pico-8 play session: no input (idle), after a click and taps of 🅾, ❎, 🅾+❎, 🅾 in the second before t = 0

[t = 1 s] idle ~1s (no d-pad/buttons)
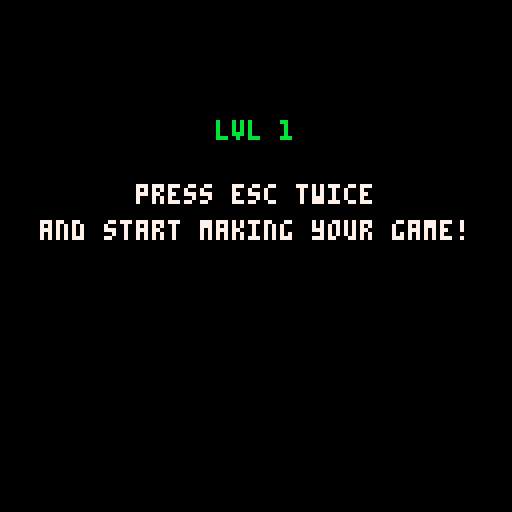

pico-8 cartridge
version 11
__lua__
-- i am a comment
function _init()
	t = 0
	
	-- level 1
	start = false

	-- level 2
	title = "untitled"
	t_color = 2
	
	-- level 3
	character = 0
	
end
--once you finish your changes
--press ctrl+r to reload your
--game.

-->8
-- ★update★ --
function _update()
 t = t + .015  -- increase time
 
 -- level 3
 
 
end
-->8
-- ★draw★ --
function _draw()
	cls()  --clears the screen
	print(title, 64, 48, t_color)
	
	-- level 3
end
-->8
    --[-[ cheatsheet ]-]-- 
     
      ----variables-----
t = 5
--can be named anything
growl = 10 -- can hold numbers
cost = 15.25 -- decimals too

--strings of characters
--must be surrounded by quotes
name = "bob salas"
name2 = 'single quotes work too'

--a boolean is true or false
hungry = true

     ----conditionals----
--booleans can be used to
--control what your game does
if hungry then
 sfx(growl)
else
	print("i'm not hungry")
end

					-----operators------
--you can use regular math
--operators to change values
growl = (growl + 1) / 2.5
print(growl) -- 4.4

--the asterisk(*) is multiply
print(10 * 25) -- 250

			  --logical operators-
--there are even operators
--that give booleans

-- == returns true
--if both sides are the same
if growl == 4.4 then -- true
	print(growl) -- 4.4
end

--you can also use..
print(growl < 4) -- false
print(growl > 4) -- true
print(growl >= 4.4) -- true
print(growl <= 4.4) -- true

--you can even use and / or
if hungry and growl > 4 then
	sfx(growl)
end

--not reverses a boolean
if not hungry then
	growl = growl - 1
end

					-----functions------
--sfx and print are functions
--they do things for you

--some functions return values

--the btn function returns a
--boolean that tells you when
--a button is pressed

--you use them just like any
--other value or variable
jumped = btn(⬆️)

if btn(⬆️) and hungry then
	print(name)
end

				--your own functions--
--you can make your own
--functions too!
function bark()
	sfx(growl)
	print('bark!')
	hungry = not hungry
end

bark() -- bark!
		
					-----parameters-----			
--you can add parameters to your
--functions by putting variable
--names into your function name
function speak(sfx_number, msg)
	sfx(sfx_number)
	print(msg)
end

speak(growl, 'grrr') -- grrr


					-------return-------	
--you can also make your 
--functions return values
function can_speak()
	if hungry then
		return growl==10
	end 
	return false
end

hungry = true
growl = 10
print(can_speak()) -- true
bark() -- bark!
print(can_speak()) -- false

					-------loops--------
--loops let us execute code
--multiple times


for n=1,10 do
	print(n)
end
--this sets a variable named n
--to be 1 at the start
--of the loop, then it keeps
--executing the code inside
--the loop until n is larger
--than the 2nd number
--this ends up printing
--the numbers 1 through 10


---]]---------end----------[[---
































































































-------------------------------
--do not edit code below this--
-------------------------------


cls()


p_init = _init
p_update = _update
p_draw = _draw

function game_init()
	-- load puzzle lvl reached
	cartdata("fccg_aclubpuzzle_0")
	__load_game()

	menuitem(1, "reset puzzle", __reset_game)

	name = false
	__t = 0
	__lpit = 1
	_fireworks = {}
	
	-- lvl3
	char = {x=10, y=64,
							  dx=0, dy=0,
							  spd=3,acc=.7}
	_map_drawn = false
	btn_checked = false
	char_moved = false
	pl_updated = false
	pl_drawn = false

	-- lvl4
	__frng = {2, 7}
	__floor_missing = flr(__frng[1]+rnd(__frng[2]-__frng[1]+1))
	floor_missing = __floor_missing

	__btn_pressed = false
	__btn_drawn = false
	__btn = {x=-64,y=112,
										hitt=0}

	__built_bridge = false
	__passed_tile_test = false
	__num_tiles = 0

	p_init()
end

function game_update()
	__t += 1
	__lvl = 1
	if(start)__next_lvl(2)
	if(title!="untitled" and t_color!=2)__next_lvl(3)
	-- lots to do for lvl3
	-- ramp up difficulty
	-- and begin intrinsic reward
	-- as opposed to only lvl up reward
	if character!=0 and _map_drawn and 
				btn_checked and char_moved and 
				pl_updated and pl_drawn then
		__next_lvl(4)
	end

	-- lvl 4
	floor_missing = __floor_missing
	__btn.hitt = max(0, __btn.hitt-1)

	p_update()

	for _f in all(_fireworks) do
		_f.update(_f)
	end
	__update_lpi()
end

function game_draw()
	if __lvl != 1 then
		p_draw()
	else
		cls()
		print('lvl 1', 64, 32, 11)
		print('press esc twice', 64, 48, 7)
		print('and start making your game!', 64, 57, 7)
	end

	for _f in all(_fireworks) do
		_f.draw(_f)
	end
	__draw_lpi()
end

_init = game_init
_update = game_update
_draw = game_draw

-- lvls ---

-- level 3 --
left = ⬅️
right = ➡️
function move(d)
	char_moved = true
	if(d==⬅️ or d=="left") then
		char.dx = lerp(char.dx, -char.spd, char.acc)
	end
	if(d==➡️ or d=="right") then
		char.dx = lerp(char.dx, char.spd, char.acc)
	end
end

function update_physics()
	floor_missing = __floor_missing

	if(character==0)return
	pl_updated = true

	char.y += char.dy
	if map_collide(char) then
		char.y -= char.dy
		char.dy *= -.3
	end
	char.x += char.dx
	if map_collide(char) then
		char.x -= char.dx
		char.dx *= -.3
	end
	
	-- friction
	char.dx *= .8
	-- gravity
	char.dy += 1
end

function draw_player()
	if(character==0)return
	pl_drawn = true
	spr(character, char.x, char.y)
end

function draw_map()
	_map_drawn = true
	floor_missing = __floor_missing
	reload_map() -- to make sure they didn't change anything
	map(0,0, 0,0, 16,16)
end

function reload_map()
	for i=1,14 do
		if i <= 14-__floor_missing then
			mset(i,15,8)
		else
			mset(i,15,5)
		end
	end
end

-- level 4 --

function draw_switch(x)
	__btn_drawn = true
	__btn.x = x
	local sp = 38
	if(__btn_pressed)sp=22
	spr(sp, __btn.x-4, __btn.y)
end

z=4
function hit_switch()
	if(__box(char, __btn))__btn_pressed=true
	if(__btn.hitt!=0)return
	__btn.hitt = 8
	__spark()
end

function __spark()
	local s = {
		x=char.x+2,
		y=char.y,
		t=0,
		update=function(s)
			s.t+=1
			if(s.t>3)del(_fireworks,s)
		end,
		draw=function(s)
			spr(21,s.x,s.y)
		end
	}add(_fireworks, s)
end

o__build_bridge = build_bridge
if o__build_bridge then
	function build_bridge()
		-- after this runs,
		-- _built_bridge == true
		-- __passed_tile_test
		-- __num_tiles for # of tiles for cur run
		__built_bridge = true
		__passed_tile_test = true
		for __i=__frng[1], __frng[2] do
			__num_tiles = 0
			floor_missing = __i
			o__build_bridge()
			if __num_tiles!=floor_missing then
				__passed_tile_test=false
			end
		end
		floor_missing = __floor_missing
		__num_tiles = 0
		o__build_bridge()
	end
else
	function build_bridge()
		cls()
		print('error',64,24,14)
		s = "build_bridge               "
		k = "             doesn't exist!"
		print(s,64,31,7)
		print(k,64,31,6)
		print("you have to create it!",64,38)
		flip()
		_init = nil
		_update = nil
		_draw = nil
	end
end

function add_tile()
	__num_tiles += 1
end

-- helpers

function __next_lvl(lvlnum)
	if(lvlnum == __lvl + 1)__lvl += 1
	if __lvl > lvl_reached then
		__fireworks()
		lvl_reached = __lvl
		__save_game()
		__lvl_peek_in()
	end
end

function __load_game()
	lvl_reached = dget(0)
	if not lvl_reached or lvl_reached < 1 then
		__reset_game()
	end
end

function __save_game()
	dset(0, lvl_reached)
end

function __reset_game()
	lvl_reached = 1
	dset(0, lvl_reached) 
	load('aclub.p8')
end


function __lvl_peek_in()
	__lpit = 0
end
function __update_lpi()
	__lpit += .01
	__lpit = min(__lpit, 1)
end
function __draw_lpi()
	draw_outline(function() 
		print('lvl '..__lvl,
			  64,-7 -cos(__lpit)*16,
			  9+(__lvl+1)%7)
	end, 0)
end

-- override print for center
oprint = print
function print(s, x, y, c)
	if(not y)return oprint(s)
	s=s..''
	if(c)return oprint(s,x-#s*2,y-2,c)
	oprint(s,x-#s*2,y-2)
end

-- override btn to track checks
obtn = btn
function btn(d)
	btn_checked = true
	return obtn(d)
end

function __fireworks()
	local amt=rnd(__lvl-1)+1
	for i=1, amt do
		local f = {
			x=rnd(80)+24,
			y=rnd(64)+20,
			delay=rnd(30),
			nks=rnd(20)+8,
			t=0,
			st=0,
			r=rnd(30)+15,
			s=0,
			c=7+rnd(6),
			update=function(f)
				f.t+=1
				if(f.t > f.delay)f.st+=1
				if(f.st!=0)f.s=lerp(f.s,f.r,.25)
				if(f.s>=f.r-.01)del(_fireworks,f)
			end,
			draw=function(f)
				if(f.s==0)return
				for i=1,f.nks do
					pset(f.x+sin(i/f.nks)*f.s,
						 f.y+cos(i/f.nks)*f.s,f.c)
				end
			end
		}add(_fireworks, f)
	end
end

function lerp(from,to,t)
 return from+t*(to-from)
end

--trasevol_dog
function draw_outline(draw,c,arg)
 all_colors_to(c)
 
 camera(-1,0)
 draw(arg)
 camera(1,0)
 draw(arg)
 camera(0,-1)
 draw(arg)
 camera(0,1)
 draw(arg)
 
 camera(0,0)
 all_colors_to()
 draw(arg)
end

function all_colors_to(c)
 if c then
  for i=0,15 do
   pal(i,c)
  end
 else
  for i=0,15 do
   pal(i,i)
  end
 end
end

-- assumes 8px and x,y is top left
function map_collide(sp)
	local cx = sp.x/8
	local cy = sp.y/8
	return fget(mget(cx,cy),0) or 
								fget(mget(cx+1,cy),0) or
								fget(mget(cx,cy+1),0) or
								fget(mget(cx+1,cy+1),0)
end

function __box(a, b)
	return a.x < b.x + 8 and b.x < a.x + 8 and 
								a.y < b.y + 8 and b.y < a.y + 8
end
__gfx__
0000000000000000000000000000000000000000000000003b333b33000000009999499400000000999949949999499400000000000000000000000000000000
000000000000000000000000000000000000000000000000333333b3000000009444244200000000944424429444244200000000000000000000000000000000
0070070000eeeee00099999000000000000000000101010134343434000000009444244200000000944424429444244200000000000000000000000000000000
000770000eeeffee099ff99000000400000000001010101043434343000000009444244200000000944424429444244200000000000000000000000000000000
000770000ef1ff1e09f1ff1000000440000000001111111144444444000000009211499400000000667666667666666600000000000000000000000000000000
007007000efffff000fffff004999441000000000101010144444444000000009994944200000000556d5555111111d600000000000000000000000000000000
000000000ecccc000033330040444400000000001111111144444444000000009444944200000000556d5555111111d600000000000000000000000000000000
00000000e07007000070070000400400000000001110111044444444000000004114411400000000556d5555111111d600000000000000000000000000000000
00000000000000000000000000000000000000000000000000000000000000009966679400000000556d5555111111d600000000000000000000000000000000
000000000000000000000000000000000000000000007000000000000000000096bbbb7200000000556d5555111111d600000000000000000000000000000000
00000000000000000000000000000000000000000700700700000000000000006bbbbb5700000000556d5555111111d600000000000000000000000000000000
00000000000000000000000000000000000000000070007000000000000000006bbbb5b600000000556d5555111111d600000000000000000000000000000000
00000000000000000000000000000000000000000000000000000000000000006b5b5bb600000000556d5555111111d600000000000000000000000000000000
000000000000000000000000000000000000000007000007007bb300000000006bb5bb3600000000556d5555111111d600000000000000000000000000000000
00000000000000000000000000000000000000000000000000776600000000009633336200000000556d5555111111d600000000000000000000000000000000
0000000000000000000000000000000000000000000000000dd55550000000004166661400000000667666667666666600000000000000000000000000000000
00000000000000000000000000000000000000009499949900000000000000009966679400000000559d5555119111d600000000000000000000000000000000
000000000000000000000000000000000000000045444544000000000000000096eeee720000000059495554194911d400000000000000000000000000000000
00000000000000000000000000000000000000000102410100000000000000006e5eeee700000000551d55921121119200000000000000000000000000000000
00000000000000000000000000000000000000001012401000000000000000006ee5eee600000000999459449994194400000000000000000000000000000000
000000000000000000000000000000000000000011124111006dd100000000006eee5ee600000000944294449442944400000000000000000000000000000000
00000000000000000000000000000000000000000102410100dd1100000000006eeee58600000000944249449442494400000000000000000000000000000000
00000000000000000000000000000000000000001112411100776600000000009688886200000000499414944994149400000000000000000000000000000000
0000000000000000000000000000000000000000111241100dd55550000000004166661400000000144211491442114900000000000000000000000000000000
00000000000000000000000000000000000000000000000000000000000000000000000000000000000000000000000000000000000000000000000000000000
00000000000000000000000000000000000000000000000000000000000000000000000000000000000000000000000000000000000000000000000000000000
00000000000000000000000000000000000000000000000000000000000000000000000000000000000000000000000000000000000000000000000000000000
00000000000000000000000000000000000000000000000000000000000000000000000000000000000000000000000000000000000000000000000000000000
00000000000000000000000000000000000000000000000000000000000000000000000000000000000000000000000000000000000000000000000000000000
00000000000000000000000000000000000000000000000000000000000000000000000000000000000000000000000000000000000000000000000000000000
00000000000000000000000000000000000000000000000000000000000000000000000000000000000000000000000000000000000000000000000000000000
00000000000000000000000000000000000000000000000000000000000000000000000000000000000000000000000000000000000000000000000000000000
00000000000000000000000000000000000000000000000000000000000000000000000000000000000000000000000000000000000000000000000000000000
00000000000000000000000000000000000000000000000000000000000000000000000000000000000000000000000000000000000000000000000000000000
00000000000000000000000000000000000000000000000000000000000000000000000000000000000000000000000000000000000000000000000000000000
00000000000000000000000000000000000000000000000000000000000000000000000000000000000000000000000000000000000000000000000000000000
00000000000000000000000000000000000000000000000000000000000000000000000000000000000000000000000000000000000000000000000000000000
00000000000000000000000000000000000000000000000000000000000000000000000000000000000000000000000000000000000000000000000000000000
00000000000000000000000000000000000000000000000000000000000000000000000000000000000000000000000000000000000000000000000000000000
00000000000000000000000000000000000000000000000000000000000000000000000000000000000000000000000000000000000000000000000000000000
00000000000000000000000000000000000000000000000000000000000000000000000000000000000000000000000000000000000000000000000000000000
00000000000000000000000000000000000000000000000000000000000000000000000000000000000000000000000000000000000000000000000000000000
00000000000000000000000000000000000000000000000000000000000000000000000000000000000000000000000000000000000000000000000000000000
00000000000000000000000000000000000000000000000000000000000000000000000000000000000000000000000000000000000000000000000000000000
00000000000000000000000000000000000000000000000000000000000000000000000000000000000000000000000000000000000000000000000000000000
00000000000000000000000000000000000000000000000000000000000000000000000000000000000000000000000000000000000000000000000000000000
00000000000000000000000000000000000000000000000000000000000000000000000000000000000000000000000000000000000000000000000000000000
00000000000000000000000000000000000000000000000000000000000000000000000000000000000000000000000000000000000000000000000000000000
00000000000000000000000000000000000000000000000000000000000000000000000000000000000000000000000000000000000000000000000000000000
00000000000000000000000000000000000000000000000000000000000000000000000000000000000000000000000000000000000000000000000000000000
00000000000000000000000000000000000000000000000000000000000000000000000000000000000000000000000000000000000000000000000000000000
00000000000000000000000000000000000000000000000000000000000000000000000000000000000000000000000000000000000000000000000000000000
00000000000000000000000000000000000000000000000000000000000000000000000000000000000000000000000000000000000000000000000000000000
00000000000000000000000000000000000000000000000000000000000000000000000000000000000000000000000000000000000000000000000000000000
00000000000000000000000000000000000000000000000000000000000000000000000000000000000000000000000000000000000000000000000000000000
00000000000000000000000000000000000000000000000000000000000000000000000000000000000000000000000000000000000000000000000000000000
00000000000000000000000000000000000000000000000000000000000000000000000000000000000000000000000000000000000000000000000000000000
00000000000000000000000000000000000000000000000000000000000000000000000000000000000000000000000000000000000000000000000000000000
00000000000000000000000000000000000000000000000000000000000000000000000000000000000000000000000000000000000000000000000000000000
00000000000000000000000000000000000000000000000000000000000000000000000000000000000000000000000000000000000000000000000000000000
00000000000000000000000000000000000000000000000000000000000000000000000000000000000000000000000000000000000000000000000000000000
00000000000000000000000000000000000000000000000000000000000000000000000000000000000000000000000000000000000000000000000000000000
00000000000000000000000000000000000000000000000000000000000000000000000000000000000000000000000000000000000000000000000000000000
00000000000000000000000000000000000000000000000000000000000000000000000000000000000000000000000000000000000000000000000000000000
00000000000000000000000000000000000000000000000000000000000000000000000000000000000000000000000000000000000000000000000000000000
00000000000000000000000000000000000000000000000000000000000000000000000000000000000000000000000000000000000000000000000000000000
00000000000000000000000000000000000000000000000000000000000000000000000000000000000000000000000000000000000000000000000000000000
00000000000000000000000000000000000000000000000000000000000000000000000000000000000000000000000000000000000000000000000000000000
00000000000000000000000000000000000000000000000000000000000000000000000000000000000000000000000000000000000000000000000000000000
00000000000000000000000000000000000000000000000000000000000000000000000000000000000000000000000000000000000000000000000000000000
00000000000000000000000000000000000000000000000000000000000000000000000000000000000000000000000000000000000000000000000000000000
00000000000000000000000000000000000000000000000000000000000000000000000000000000000000000000000000000000000000000000000000000000
00000000000000000000000000000000000000000000000000000000000000000000000000000000000000000000000000000000000000000000000000000000
00000000000000000000000000000000000000000000000000000000000000000000000000000000000000000000000000000000000000000000000000000000
00000000000000000000000000000000000000000000000000000000000000000000000000000000000000000000000000000000000000000000000000000000
00000000000000000000000000000000000000000000000000000000000000000000000000000000000000000000000000000000000000000000000000000000
00000000000000000000000000000000000000000000000000000000000000000000000000000000000000000000000000000000000000000000000000000000
00000000000000000000000000000000000000000000000000000000000000000000000000000000000000000000000000000000000000000000000000000000
00000000000000000000000000000000000000000000000000000000000000000000000000000000000000000000000000000000000000000000000000000000
00000000000000000000000000000000000000000000000000000000000000000000000000000000000000000000000000000000000000000000000000000000
00000000000000000000000000000000000000000000000000000000000000000000000000000000000000000000000000000000000000000000000000000000
00000000000000000000000000000000000000000000000000000000000000000000000000000000000000000000000000000000000000000000000000000000
00000000000000000000000000000000000000000000000000000000000000000000000000000000000000000000000000000000000000000000000000000000
00000000000000000000000000000000000000000000000000000000000000000000000000000000000000000000000000000000000000000000000000000000
00000000000000000000000000000000000000000000000000000000000000000000000000000000000000000000000000000000000000000000000000000000
00000000000000000000000000000000000000000000000000000000000000000000000000000000000000000000000000000000000000000000000000000000
00000000000000000000000000000000000000000000000000000000000000000000000000000000000000000000000000000000000000000000000000000000
00000000000000000000000000000000000000000000000000000000000000000000000000000000000000000000000000000000000000000000000000000000
00000000000000000000000000000000000000000000000000000000000000000000000000000000000000000000000000000000000000000000000000000000
00000000000000000000000000000000000000000000000000000000000000000000000000000000000000000000000000000000000000000000000000000000
00000000000000000000000000000000000000000000000000000000000000000000000000000000000000000000000000000000000000000000000000000000
00000000000000000000000000000000000000000000000000000000000000000000000000000000000000000000000000000000000000000000000000000000
00000000000000000000000000000000000000000000000000000000000000000000000000000000000000000000000000000000000000000000000000000000
00000000000000000000000000000000000000000000000000000000000000000000000000000000000000000000000000000000000000000000000000000000
00000000000000000000000000000000000000000000000000000000000000000000000000000000000000000000000000000000000000000000000000000000
00000000000000000000000000000000000000000000000000000000000000000000000000000000000000000000000000000000000000000000000000000000
00000000000000000000000000000000000000000000000000000000000000000000000000000000000000000000000000000000000000000000000000000000
00000000000000000000000000000000000000000000000000000000000000000000000000000000000000000000000000000000000000000000000000000000
00000000000000000000000000000000000000000000000000000000000000000000000000000000000000000000000000000000000000000000000000000000
00000000000000000000000000000000000000000000000000000000000000000000000000000000000000000000000000000000000000000000000000000000
00000000000000000000000000000000000000000000000000000000000000000000000000000000000000000000000000000000000000000000000000000000
00000000000000000000000000000000000000000000000000000000000000000000000000000000000000000000000000000000000000000000000000000000
00000000000000000000000000000000000000000000000000000000000000000000000000000000000000000000000000000000000000000000000000000000
00000000000000000000000000000000000000000000000000000000000000000000000000000000000000000000000000000000000000000000000000000000
00000000000000000000000000000000000000000000000000000000000000000000000000000000000000000000000000000000000000000000000000000000
00000000000000000000000000000000000000000000000000000000000000000000000000000000000000000000000000000000000000000000000000000000
00000000000000000000000000000000000000000000000000000000000000000000000000000000000000000000000000000000000000000000000000000000
00000000000000000000000000000000000000000000000000000000000000000000000000000000000000000000000000000000000000000000000000000000
00000000000000000000000000000000000000000000000000000000000000000000000000000000000000000000000000000000000000000000000000000000
00000000000000000000000000000000000000000000000000000000000000000000000000000000000000000000000000000000000000000000000000000000
00000000000000000000000000000000000000000000000000000000000000000000000000000000000000000000000000000000000000000000000000000000
00000000000000000000000000000000000000000000000000000000000000000000000000000000000000000000000000000000000000000000000000000000
00000000000000000000000000000000000000000000000000000000000000000000000000000000000000000000000000000000000000000000000000000000
00000000000000000000000000000000000000000000000000000000000000000000000000000000000000000000000000000000000000000000000000000000
00000000000000000000000000000000000000000000000000000000000000000000000000000000000000000000000000000000000000000000000000000000
00000000000000000000000000000000000000000000000000000000000000000000000000000000000000000000000000000000000000000000000000000000
00000000000000000000000000000000000000000000000000000000000000000000000000000000000000000000000000000000000000000000000000000000
00000000000000000000000000000000000000000000000000000000000000000000000000000000000000000000000000000000000000000000000000000000
00000000000000000000000000000000000000000000000000000000000000000000000000000000000000000000000000000000000000000000000000000000
00000000000000000000000000000000000000000000000000000000000000000000000000000000000000000000000000000000000000000000000000000000
00000000000000000000000000000000000000000000000000000000000000000000000000000000000000000000000000000000000000000000000000000000
00000000000000000000000000000000000000000000000000000000000000000000000000000000000000000000000000000000000000000000000000000000
00000000000000000000000000000000000000000000000000000000000000000000000000000000000000000000000000000000000000000000000000000000
00000000000000000000000000000000000000000000000000000000000000000000000000000000000000000000000000000000000000000000000000000000
00000000000000000000000000000000000000000000000000000000000000000000000000000000000000000000000000000000000000000000000000000000
00000000000000000000000000000000000000000000000000000000000000000000000000000000000000000000000000000000000000000000000000000000
00000000000000000000000000000000000000000000000000000000000000000000000000000000000000000000000000000000000000000000000000000000
00000000000000000000000000000000000000000000000000000000000000000000000000000000000000000000000000000000000000000000000000000000
__gff__
0000000000000100010001000000000000000000000000000000010000000000000000000001000000000101000000000000000000000000000000000000000000000000000000000000000000000000000000000000000000000000000000000000000000000000000000000000000000000000000000000000000000000000
0000000000000000000000000000000000000000000000000000000000000000000000000000000000000000000000000000000000000000000000000000000000000000000000000000000000000000000000000000000000000000000000000000000000000000000000000000000000000000000000000000000000000000
__map__
0808080808080808080808080808080800000000000000000000000000000000000000000000000000000000000000000000000000000000000000000000000000000000000000000000000000000000000000000000000000000000000000000000000000000000000000000000000000000000000000000000000000000000
0800000000000000000000000000000800000000000000000000000000000000000000000000000000000000000000000000000000000000000000000000000000000000000000000000000000000000000000000000000000000000000000000000000000000000000000000000000000000000000000000000000000000000
0800000000000000000000000000000800000000000000000000000000000000000000000000000000000000000000000000000000000000000000000000000000000000000000000000000000000000000000000000000000000000000000000000000000000000000000000000000000000000000000000000000000000000
0800000000000000000000000000000800000000000000000000000000000000000000000000000000000000000000000000000000000000000000000000000000000000000000000000000000000000000000000000000000000000000000000000000000000000000000000000000000000000000000000000000000000000
0800000000000000000000000000000800000000000000000000000000000000000000000000000000000000000000000000000000000000000000000000000000000000000000000000000000000000000000000000000000000000000000000000000000000000000000000000000000000000000000000000000000000000
0800000000000000000000000000000800000000000000000000000000000000000000000000000000000000000000000000000000000000000000000000000000000000000000000000000000000000000000000000000000000000000000000000000000000000000000000000000000000000000000000000000000000000
0800000000000000000000000000000800000000000000000000000000000000000000000000000000000000000000000000000000000000000000000000000000000000000000000000000000000000000000000000000000000000000000000000000000000000000000000000000000000000000000000000000000000000
0800000000000000000000000000000800000000000000000000000000000000000000000000000000000000000000000000000000000000000000000000000000000000000000000000000000000000000000000000000000000000000000000000000000000000000000000000000000000000000000000000000000000000
0800000000000000000000000000000800000000000000000000000000000000000000000000000000000000000000000000000000000000000000000000000000000000000000000000000000000000000000000000000000000000000000000000000000000000000000000000000000000000000000000000000000000000
0800000000000000000000000000000800000000000000000000000000000000000000000000000000000000000000000000000000000000000000000000000000000000000000000000000000000000000000000000000000000000000000000000000000000000000000000000000000000000000000000000000000000000
0800000000000000000000000000000800000000000000000000000000000000000000000000000000000000000000000000000000000000000000000000000000000000000000000000000000000000000000000000000000000000000000000000000000000000000000000000000000000000000000000000000000000000
0800000000000000000000000000000800000000000000000000000000000000000000000000000000000000000000000000000000000000000000000000000000000000000000000000000000000000000000000000000000000000000000000000000000000000000000000000000000000000000000000000000000000000
0800000000000000000000000000000800000000000000000000000000000000000000000000000000000000000000000000000000000000000000000000000000000000000000000000000000000000000000000000000000000000000000000000000000000000000000000000000000000000000000000000000000000000
0800000000000000000000000000000a00000000000000000000000000000000000000000000000000000000000000000000000000000000000000000000000000000000000000000000000000000000000000000000000000000000000000000000000000000000000000000000000000000000000000000000000000000000
0800000000000000000000000000001a00000000000000000000000000000000000000000000000000000000000000000000000000000000000000000000000000000000000000000000000000000000000000000000000000000000000000000000000000000000000000000000000000000000000000000000000000000000
0800000000000000000000000000000800000000000000000000000000000000000000000000000000000000000000000000000000000000000000000000000000000000000000000000000000000000000000000000000000000000000000000000000000000000000000000000000000000000000000000000000000000000
0000000000000000000000000000000000000000000000000000000000000000000000000000000000000000000000000000000000000000000000000000000000000000000000000000000000000000000000000000000000000000000000000000000000000000000000000000000000000000000000000000000000000000
0000000000000000000000000000000000000000000000000000000000000000000000000000000000000000000000000000000000000000000000000000000000000000000000000000000000000000000000000000000000000000000000000000000000000000000000000000000000000000000000000000000000000000
0000000000000000000000000000000000000000000000000000000000000000000000000000000000000000000000000000000000000000000000000000000000000000000000000000000000000000000000000000000000000000000000000000000000000000000000000000000000000000000000000000000000000000
0000000000000000000000000000000000000000000000000000000000000000000000000000000000000000000000000000000000000000000000000000000000000000000000000000000000000000000000000000000000000000000000000000000000000000000000000000000000000000000000000000000000000000
0000000000000000000000000000000000000000000000000000000000000000000000000000000000000000000000000000000000000000000000000000000000000000000000000000000000000000000000000000000000000000000000000000000000000000000000000000000000000000000000000000000000000000
0000000000000000000000000000000000000000000000000000000000000000000000000000000000000000000000000000000000000000000000000000000000000000000000000000000000000000000000000000000000000000000000000000000000000000000000000000000000000000000000000000000000000000
0000000000000000000000000000000000000000000000000000000000000000000000000000000000000000000000000000000000000000000000000000000000000000000000000000000000000000000000000000000000000000000000000000000000000000000000000000000000000000000000000000000000000000
0000000000000000000000000000000000000000000000000000000000000000000000000000000000000000000000000000000000000000000000000000000000000000000000000000000000000000000000000000000000000000000000000000000000000000000000000000000000000000000000000000000000000000
0000000000000000000000000000000000000000000000000000000000000000000000000000000000000000000000000000000000000000000000000000000000000000000000000000000000000000000000000000000000000000000000000000000000000000000000000000000000000000000000000000000000000000
0000000000000000000000000000000000000000000000000000000000000000000000000000000000000000000000000000000000000000000000000000000000000000000000000000000000000000000000000000000000000000000000000000000000000000000000000000000000000000000000000000000000000000
0000000000000000000000000000000000000000000000000000000000000000000000000000000000000000000000000000000000000000000000000000000000000000000000000000000000000000000000000000000000000000000000000000000000000000000000000000000000000000000000000000000000000000
0000000000000000000000000000000000000000000000000000000000000000000000000000000000000000000000000000000000000000000000000000000000000000000000000000000000000000000000000000000000000000000000000000000000000000000000000000000000000000000000000000000000000000
0000000000000000000000000000000000000000000000000000000000000000000000000000000000000000000000000000000000000000000000000000000000000000000000000000000000000000000000000000000000000000000000000000000000000000000000000000000000000000000000000000000000000000
0000000000000000000000000000000000000000000000000000000000000000000000000000000000000000000000000000000000000000000000000000000000000000000000000000000000000000000000000000000000000000000000000000000000000000000000000000000000000000000000000000000000000000
0000000000000000000000000000000000000000000000000000000000000000000000000000000000000000000000000000000000000000000000000000000000000000000000000000000000000000000000000000000000000000000000000000000000000000000000000000000000000000000000000000000000000000
0000000000000000000000000000000000000000000000000000000000000000000000000000000000000000000000000000000000000000000000000000000000000000000000000000000000000000000000000000000000000000000000000000000000000000000000000000000000000000000000000000000000000000
